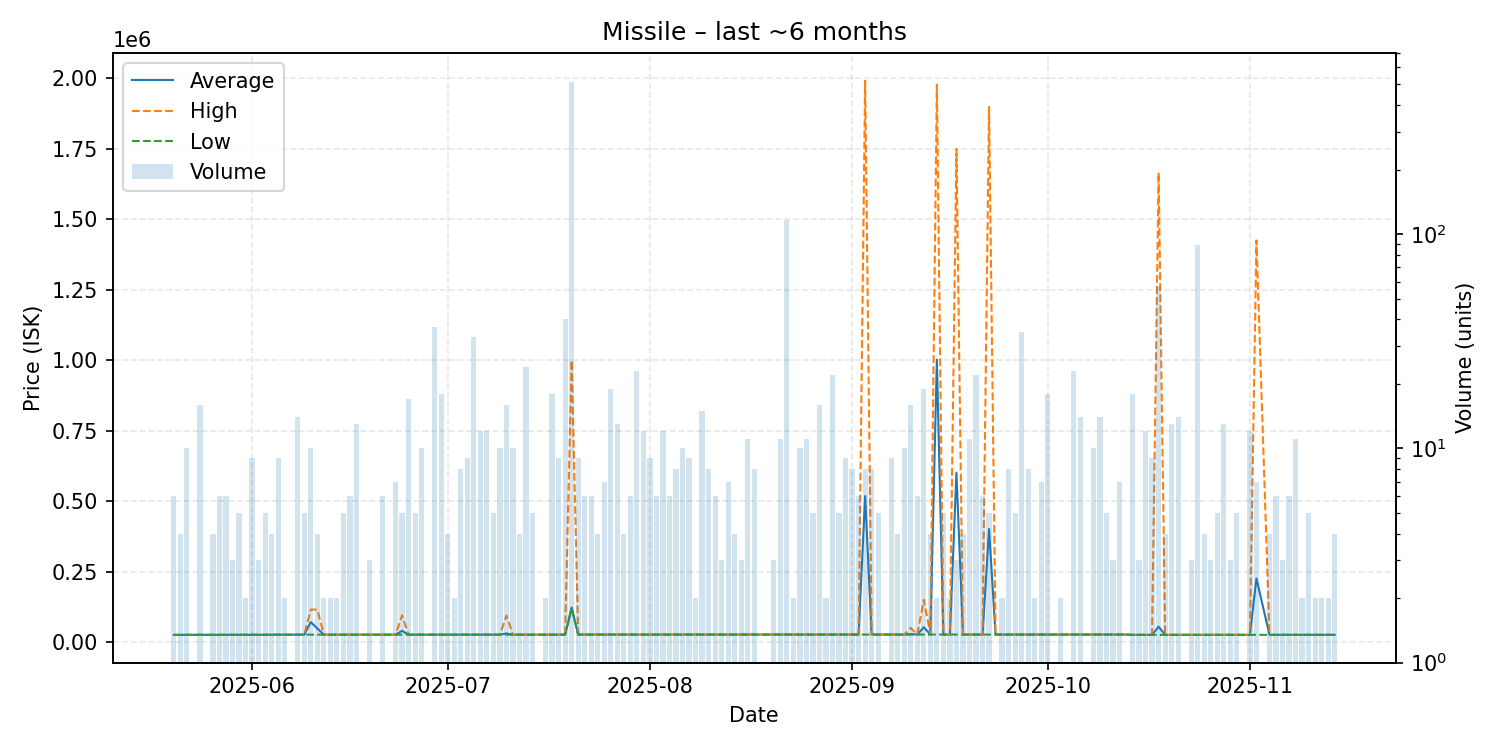

Source data for this figure (header and first rows):
date, average, highest, lowest, order_count, volume
2025-05-20, 25500, 25500, 25500, 2, 6
2025-05-21, 25498, 25500, 25490, 2, 4
2025-05-22, 25547, 25690, 25500, 3, 10
2025-05-24, 25690, 25690, 25690, 4, 16
2025-05-25, 25690, 25690, 25690, 1, 1
2025-05-26, 25690, 25690, 25690, 3, 4
2025-05-27, 25690, 25690, 25690, 2, 6
2025-05-28, 25690, 25690, 25690, 4, 6
2025-05-29, 25723, 25790, 25690, 3, 3
2025-05-30, 25790, 25790, 25790, 3, 5
2025-05-31, 25795, 25800, 25790, 2, 2
2025-06-01, 25791, 25800, 25790, 4, 9
2025-06-02, 25790, 25790, 25790, 1, 3
2025-06-03, 25790, 25790, 25790, 2, 5
2025-06-04, 26090, 26090, 26090, 2, 4
2025-06-05, 26097, 26100, 26090, 3, 9
2025-06-06, 26090, 26090, 26090, 2, 2
2025-06-07, 26190, 26190, 26190, 1, 1
2025-06-08, 26191, 26200, 26190, 4, 14
2025-06-09, 26190, 26190, 26190, 1, 5
2025-06-10, 70755, 115300, 26210, 2, 10
2025-06-11, 48482, 115300, 26210, 3, 4
2025-06-12, 26210, 26210, 26210, 1, 2
2025-06-13, 26210, 26210, 26210, 1, 2
2025-06-14, 26210, 26210, 26210, 1, 2
2025-06-15, 26210, 26210, 26210, 1, 5
2025-06-16, 26210, 26210, 26210, 4, 6
2025-06-17, 26210, 26210, 26210, 3, 13
2025-06-18, 26210, 26210, 26210, 1, 1
2025-06-19, 26210, 26210, 26210, 1, 3
2025-06-20, 26210, 26210, 26210, 1, 1
2025-06-21, 26210, 26210, 26210, 2, 6
2025-06-23, 26210, 26210, 26210, 4, 7
2025-06-24, 39968, 95000, 26210, 3, 5
2025-06-25, 26210, 26210, 26210, 5, 17
2025-06-26, 26210, 26210, 26210, 4, 5
2025-06-27, 26211, 26220, 26210, 4, 10
2025-06-29, 26210, 26210, 26210, 4, 37
2025-06-30, 26210, 26210, 26210, 2, 18
2025-07-01, 26210, 26210, 26210, 2, 4
2025-07-02, 26210, 26210, 26210, 2, 2
2025-07-03, 26210, 26210, 26210, 4, 8
2025-07-04, 26187, 26210, 26000, 3, 9
2025-07-05, 26210, 26210, 26210, 6, 33
2025-07-06, 26210, 26210, 26210, 4, 12
2025-07-07, 26220, 26220, 26220, 2, 12
2025-07-08, 26210, 26210, 26210, 2, 5
2025-07-09, 26210, 26210, 26210, 2, 10
2025-07-10, 30440, 93890, 26210, 5, 16
2025-07-11, 26210, 26210, 26210, 3, 10
2025-07-12, 26210, 26210, 26210, 3, 4
2025-07-13, 26210, 26210, 26210, 6, 24
2025-07-14, 26212, 26220, 26210, 2, 5
2025-07-15, 26210, 26210, 26210, 1, 1
2025-07-16, 26210, 26210, 26210, 2, 2
2025-07-17, 26210, 26210, 26210, 7, 18
2025-07-18, 26204, 26210, 26200, 3, 9
2025-07-19, 26210, 26210, 26210, 5, 40
2025-07-20, 122800, 999500, 119000, 27, 513
2025-07-21, 26501, 26510, 26500, 6, 9
... 110 more rows
